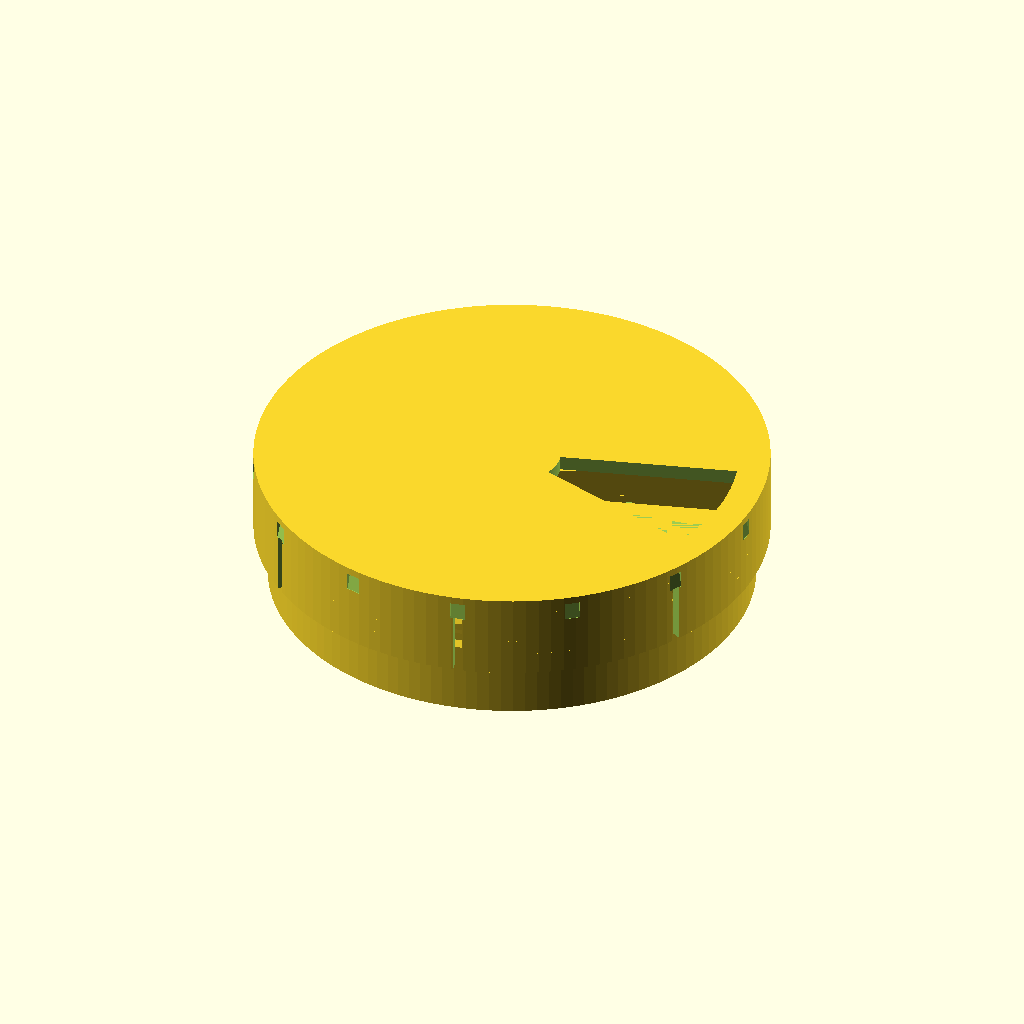
Cell 1: rendered with the file's own defaults.
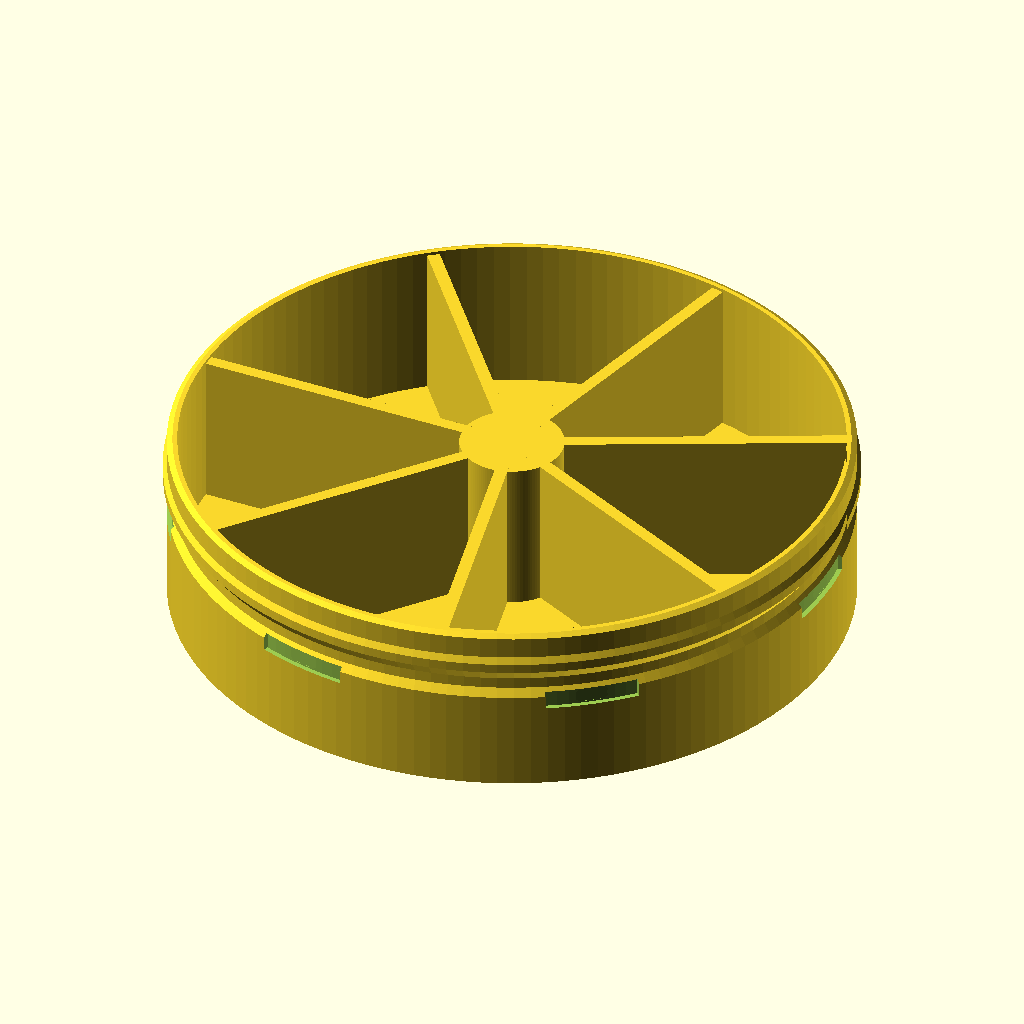
Cell 2 — part set to "base", the other parameters unchanged.
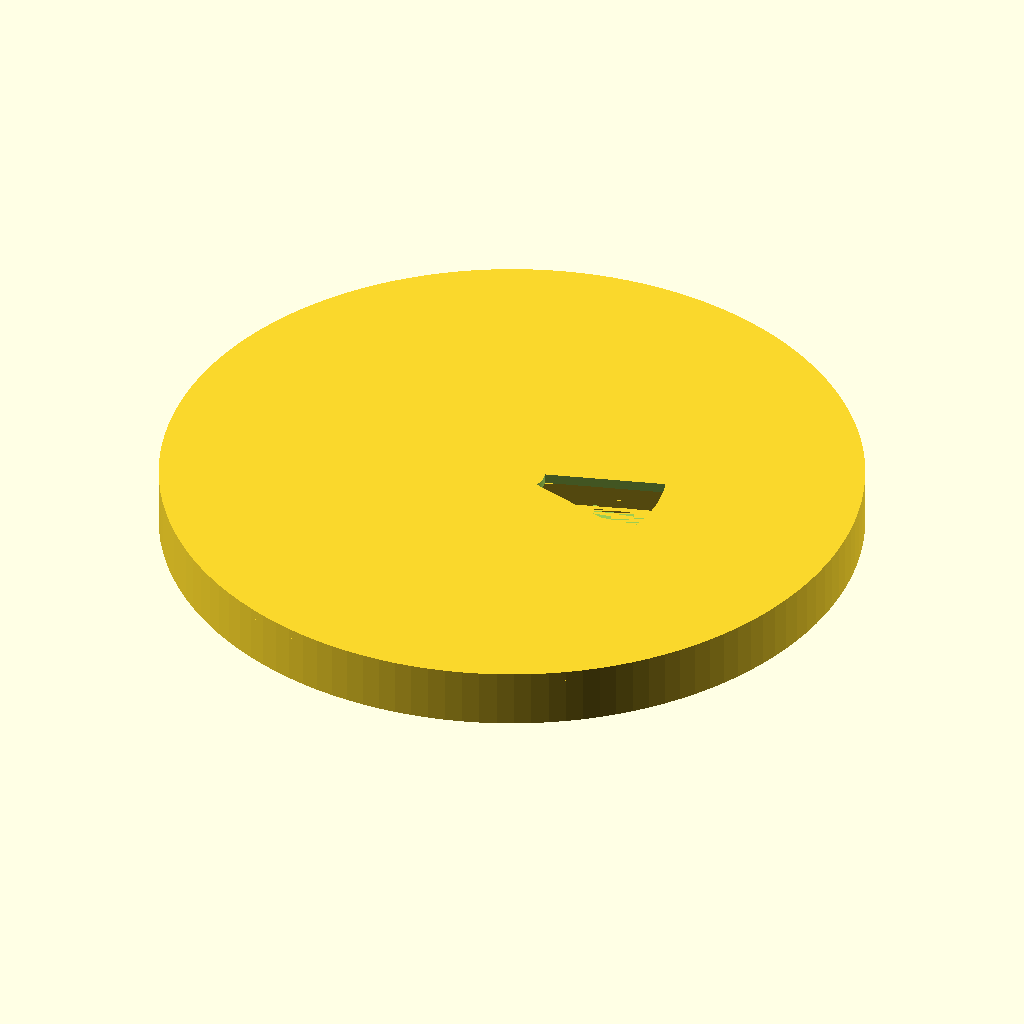
Cell 3: the same model with lid_r = 90.
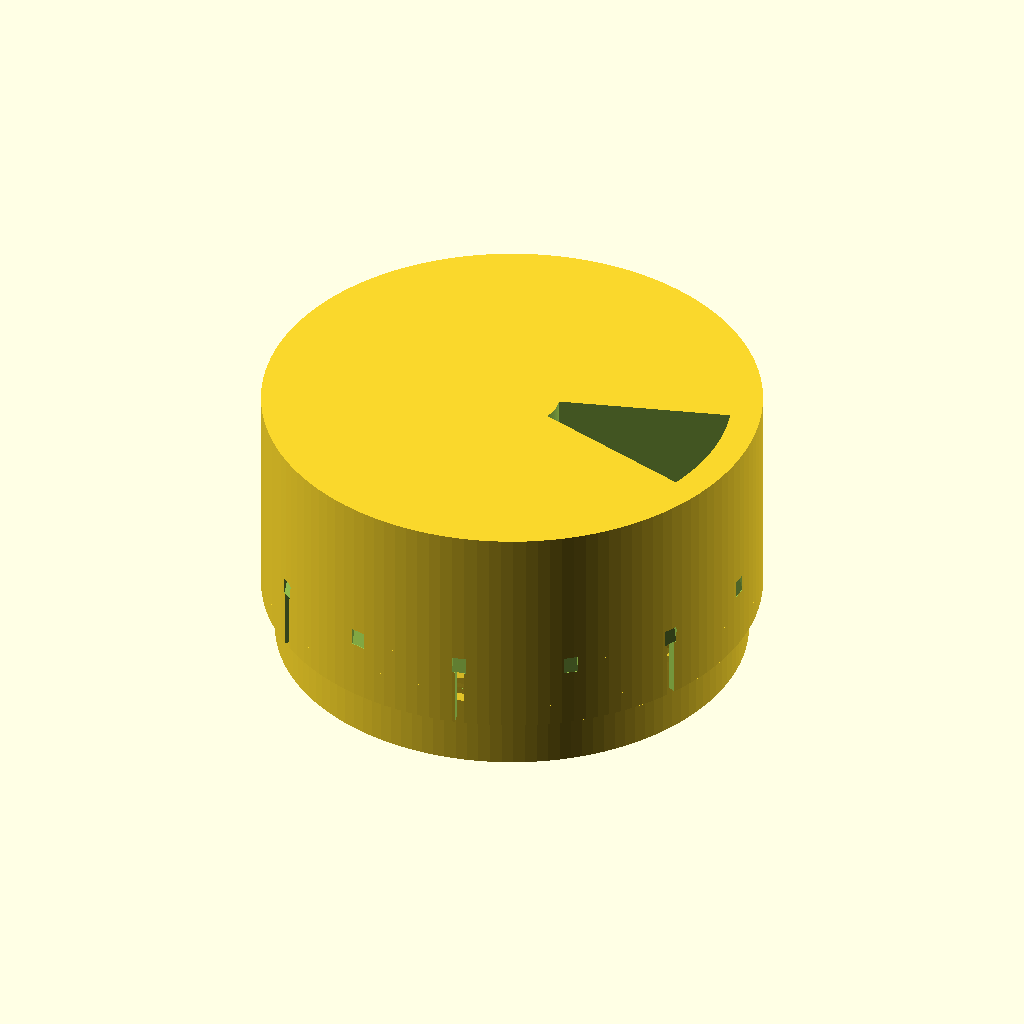
Cell 4 — lid_top set to 50, the other parameters unchanged.
All cells are drawn from the same view direction (rotation 55°, 0°, 25°, orthographic, colour scheme Cornfield), but the view is re-fitted for each cell, so position and scale can differ between cells as well as the parameter.
OpenSCAD source file results/stress/pill_box/20261103T034700Z/verify/84020218db3901a7/src/model.scad:
// Weekly pill box with a turning lid
// Two printed parts: base (7 compartments) and lid (one wedge opening).
// Lid clicks at 7 detent positions (360/7 deg), is retained by snap lips
// running in an annular groove on the base, and cannot lift off.
//
// Dimensions (mm):
//   overall assembled: 90 diameter x 25 high
//   base: max radius 43 (bead), top z=22, floor 2.0, outer wall 1.3,
//         dividers 1.6, compartment depth 20
//   lid (in use): top z=25, ceiling z=22.4, skirt OD 90 / ID 86.8,
//         plate 2.6, skirt down to z=9.8
// Detent: one bump on a flexible skirt tab (tip r=42.1, z centre 12.2)
//         engages 7 notches (floor r=41.9) in the base detent band r=42.5.
//         Between notches the bump overlaps the band by 0.4 (flex).
// Retention: 7 lips (tip r=42.2) on slit skirt tabs sit in the base
//         groove (r=41.7); to assemble they snap over the bead (r=43.0),
//         an 0.8 radial interference taken by tab flex.

part = "assembly"; // [assembly, base, lid]

$fn = 128;

step = 360 / 7;

// --- base dimensions ---
base_top = 22;
bead_r = 43.0;
lid_r = 45.0;

// --- lid dimensions (use orientation) ---
lid_top = 25;
lid_ceiling = 22.4;
lid_skirt_bottom = 9.8;
detent_rests = [for (i = [0:7]) i * step];

cadverify_only = "";
module instance(name, part, unit = 1) {
    echo(cadverify_instance = [name, part, unit]);
    if (cadverify_only == "" || cadverify_only == name) children();
}

// ---------- helpers ----------
module sector_prism(r, a0, a1, z0, h) {
    translate([0, 0, z0])
        linear_extrude(height = h)
            polygon(points = concat([[0, 0]],
                [for (a = [a0:3:a1]) [r * cos(a), r * sin(a)]]));
}

module annular_sector(rin, rout, a0, a1, z0, h) {
    translate([0, 0, z0])
        linear_extrude(height = h)
            polygon(points = concat(
                [for (a = [a0:2:a1]) [rout * cos(a), rout * sin(a)]],
                [for (a = [a1:-2:a0]) [rin * cos(a), rin * sin(a)]]));
}

// ---------- base ----------
module notch_cut() {
    // Hexagonal (in vertical/tangential plane) recess, extruded radially.
    // Floor at x=41.85, opens through the r=42.5 detent band. The hex cut
    // sweeps ~+/-2.2 deg of arc at the notch floor, which would hide the
    // rising detent bump near each rest; the wider hex recess below is the
    // notch (cut deeper into the band surface, +/-8 deg), and the hex cut
    // alone forms the deep centre the bump tip drops into.
    for (i = [0:6])
        rotate([0, 0, i * step]) {
            annular_sector(41.9, 42.8, -8, 8, 11.1, 2.2);
            translate([41.85, 0, 12.2])
                rotate([0, 90, 0])
                    linear_extrude(height = 2.6)
                        polygon(points = [
                            [0.9, -1.6], [0.9, 1.6], [0, 2.6],
                            [-0.9, 1.6], [-0.9, -1.6], [0, -2.6]]);
        }
}

module base_part() {
    difference() {
        union() {
            // Floor + outer wall with groove / bead / detent-band profile.
            rotate_extrude()
                polygon(points = [
                    [0, 0], [42.5, 0], [42.5, 12.8], [41.7, 13.8],
                    [41.7, 15.2], [43.0, 16.9], [43.0, 18.1],
                    [42.5, 18.9], [42.5, 21.6], [41.8, 22.0],
                    [41.2, 22.0], [41.2, 2.0], [0, 2.0]]);
            // Central hub.
            translate([0, 0, 2]) cylinder(r = 6.5, h = 19.6);
            // Seven radial dividers (at compartment boundaries).
            for (i = [0:6])
                rotate([0, 0, (i + 0.5) * step])
                    translate([0, -0.8, 2]) cube([41.2, 1.6, 19.6]);
            // Day pips on each compartment floor: 1..7 raised dots.
            for (i = [0:6])
                for (j = [0:i])
                    rotate([0, 0, i * step + (j - i / 2) * 5])
                        translate([25, 0, 2]) cylinder(r = 1.1, h = 0.6);
        }
        notch_cut();
    }
}

// ---------- lid, in use orientation (z = assembly z) ----------
module lid_use() {
    difference() {
        union() {
            // Top plate.
            translate([0, 0, lid_ceiling]) cylinder(r = lid_r, h = lid_top - lid_ceiling);
            // Skirt tube.
            translate([0, 0, lid_skirt_bottom])
                difference() {
                    cylinder(r = lid_r, h = lid_ceiling - lid_skirt_bottom);
                    translate([0, 0, -0.1]) cylinder(r = 43.4, h = lid_ceiling - lid_skirt_bottom + 0.2);
                }
            // Retention lips on the 7 tabs: tip band + 39 deg release slope.
            for (i = [0:6])
                rotate([0, 0, i * step])
                    intersection() {
                        difference() {
                            translate([0, 0, 13.9]) cylinder(r = 43.5, h = 2.5);
                            union() {
                                translate([0, 0, 13.8]) cylinder(r = 42.2, h = 1.1);
                                translate([0, 0, 14.9]) cylinder(r1 = 42.2, r2 = 43.45, h = 1.5);
                            }
                        }
                        sector_prism(46, -19, 19, 13.8, 2.7);
                    }
            // Detent bump on tab 0: hull gives tangential + vertical ramps.
            hull() {
                translate([42.35, 0, 12.2]) cube([0.5, 2.2, 1.2], center = true);
                translate([43.3, 0, 12.2]) cube([1.2, 4.4, 2.6], center = true);
            }
        }
        // The single dispensing opening (wedge) through the plate.
        annular_sector(8.5, 39.5, -17, 17, lid_ceiling - 0.2, lid_top - lid_ceiling + 0.4);
        // Slits between skirt tabs (tabs flex for snap + detent).
        for (i = [0:6])
            rotate([0, 0, (i + 0.5) * step])
                translate([42.7, -0.8, 9.7]) cube([3.0, 1.6, 10.9]);
        // Shallow grip flutes on the upper (anchor) ring of the skirt.
        for (i = [0:13])
            rotate([0, 0, i * 360 / 14])
                hull() {
                    translate([44.3, -1.3, 23.4]) cube([1.3, 2.6, 0.3]);
                    translate([44.9, -1.3, 20.55]) cube([0.7, 2.6, 0.3]);
                }
    }
}

// Lid in print orientation: plate on the bed, skirt up.
module lid_printed() {
    rotate([180, 0, 0]) translate([0, 0, -lid_top]) lid_use();
}

// ---------- verified specifications ----------
if (part == "base") {
    echo(cadverify_spec = [
        ["bounds", [[-43, -43, 0], [43, 43, 22]]],
        ["bodies", 1],
        ["through_holes", 0],
        ["support_faces", [["print_bed", "-z", 5000]]],
        ["overhangs_allowed", [
            ["detent notch ceilings, 0.65 deep recesses bridging from the band surface", [[-43.5, -43.5, 10.9], [43.5, 43.5, 13.5]]]
        ]],
        ["copies", 1],
        ["details", [
            ["floor", "thickness", [20, 0, -1], [0, 0, 1], 2.0],
            ["outer_wall", "thickness", [48, 0, 10], [-1, 0, 0], 1.3],
            ["compartment", "void", [[15, -8, 5], [37, 8, 20]], 0.88],
            ["hub", "material", [[-5, -5, 5], [5, 5, 20]], 0.9],
            ["detent_notch", "void", [[42.0, -1.5, 11.7], [42.6, 1.5, 12.7]], 0.85],
            ["retention_groove", "void", [[41.9, -4, 13.9], [42.5, 4, 15.0]], 0.95],
            ["snap_bead", "material", [[42.2, -4, 17.0], [42.9, 4, 18.0]], 0.7],
            ["day_pip_1", "material", [[23.9, -1.1, 2.0], [26.1, 1.1, 2.6]], 0.7],
            ["detent_notches", "view", [[40, -6, 10.5], [44, 6, 14]]]
        ]]
    ]);
} else if (part == "lid") {
    echo(cadverify_spec = [
        ["bounds", [[-45, -45, 0], [45, 45, 15.2]]],
        ["bodies", 1],
        ["through_holes", 1],
        ["support_faces", [["print_bed", "-z", 5000]]],
        ["overhangs_allowed", [
            ["detent bump underside ramp in print orientation, 1.3 wide bridging from the tab", [[41.5, -3.5, 11.3], [44.5, 3.5, 14.3]]],
            ["retention lip release slopes in print orientation, 1.2 wide bridging from the skirt", [[-44.5, -44.5, 8.4], [44.5, 44.5, 11.3]]]
        ]],
        ["copies", 1],
        ["details", [
            ["top_plate", "thickness", [0, 0, -1], [0, 0, 1], 2.6],
            ["skirt_wall", "thickness", [48, 0, 5], [-1, 0, 0], 1.6],
            ["opening", "void", [[18, -5, 0], [36, 5, 2.6]], 0.95],
            ["retention_lip", "material", [[42.4, -1.5, 10.2], [43.2, 1.5, 11.0]], 0.9],
            ["detent_bump", "material", [[42.3, -1.0, 12.2], [43.2, 1.0, 13.4]], 0.5],
            ["grip_flute", "void", [[44.65, -1.2, 1.0], [45.0, 1.2, 4.0]], 0.95],
            ["tab_slit", "view", [[37, -22, 4], [42, -17, 15.2]]],
            ["opening_wedge", "view", [[8, -20, 0], [40, 20, 2.6]]]
        ]]
    ]);
} else if (part == "assembly") {
    echo(cadverify_spec = [
        ["bounds", [[-45, -45, 0], [45, 45, 25]]],
        ["support_faces", [["table", "-z", 5000]]],
        ["motions", [
            ["lid_turn", ["lid_main"], "rotate", [0, 0, 0], [0, 0, 1], [0, 360],
                ["flex", [["lid_main", "base_main", 0.5, "detent bump rides over the r42.5 band between notches, tab flexes outward"]]],
                ["rests", detent_rests]]
        ]],
        ["assembly_order", [
            [["base_main"], [0, 0, 0]],
            [["lid_main"], [0, 0, -1],
                ["flex", [["lid_main", "base_main", 0.9, "retention lips and detent bump snap over the r43 bead, skirt tabs flex outward"]]]]
        ]],
        ["held", ["lid_main"]]
    ]);
}

// ---------- output ----------
if (part == "base") {
    base_part();
} else if (part == "lid") {
    lid_printed();
} else if (part == "assembly") {
    instance("base_main", "base") base_part();
    instance("lid_main", "lid") translate([0, 0, lid_top]) rotate([180, 0, 0]) lid_printed();
} else {
    assert(false, "unknown part");
}
Customizer parameters (derived from the source; name, type, default, range or options):
part: string, default "assembly", options "assembly", "base", "lid"
base_top: number, default 22
bead_r: number, default 43
lid_r: number, default 45
lid_top: number, default 25
lid_ceiling: number, default 22.4
lid_skirt_bottom: number, default 9.8
cadverify_only: string, default ""
